Run: headless pygame with SDL's dummy video driver; simulated clock (each Clock.tick advances the game by its frame time, no real sleeping); random seed 0; keys injected as events and as key.get_pressed() state; no mouse input.
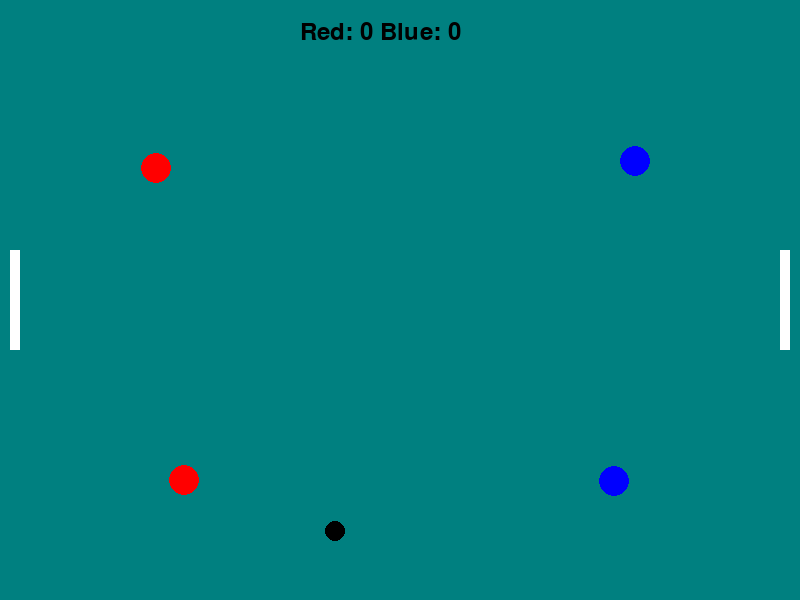
Frame 1 of 4 · flips 1–60 · no input
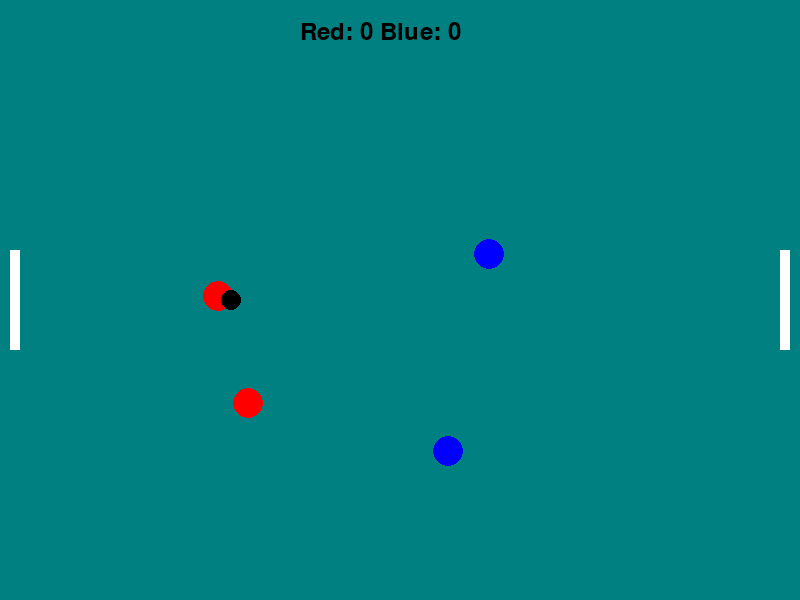
Frame 2 of 4 · flips 61–180 · tapped SPACE, RETURN · held RIGHT (→), D
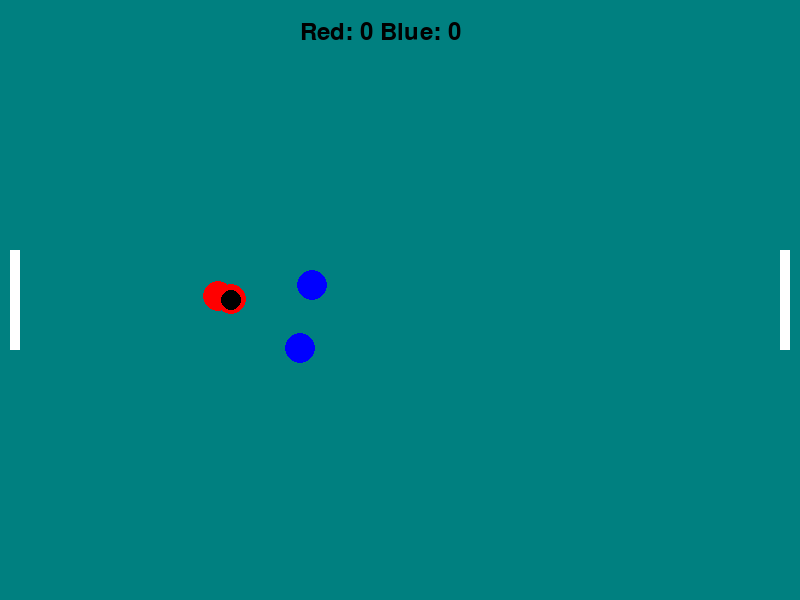
Frame 3 of 4 · flips 181–300 · held DOWN (↓), S
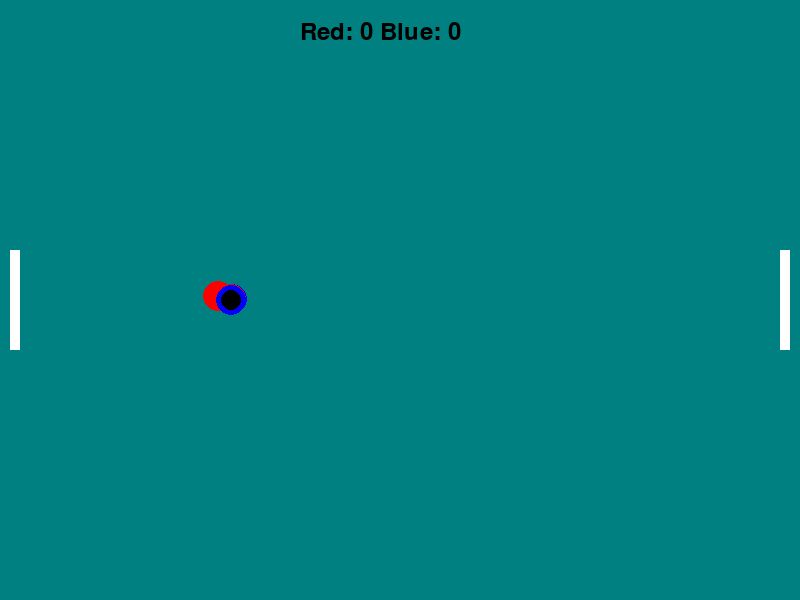
Frame 4 of 4 · flips 301–420 · held LEFT (←), A, UP (↑), W

The pygame program that drew these frames:

import sys
sys.path.append('C:/Users/wolfd/AppData/Roaming/Python/Python38/site-packages')
import pygame
import random
import math

# Определение цветов
WHITE = (255, 255, 255)
BLACK = (0, 0, 0)
RED = (255, 0, 0)
BLUE = (0, 0, 255)

# Размер окна
WINDOW_WIDTH = 800
WINDOW_HEIGHT = 600

# Класс для 2D вектора
class Vector2D:
    def __init__(self, x=0, y=0):
        self.x = x
        self.y = y

    def add(self, other):
        self.x += other.x
        self.y += other.y

    def subtract(self, other):
        self.x -= other.x
        self.y -= other.y

    def length(self):
        return math.sqrt(self.x**2 + self.y**2)

    def normalize(self):
        length = self.length()
        if length > 0:
            self.x /= length
            self.y /= length

    def scale(self, scalar):
        self.x *= scalar
        self.y *= scalar

# Класс для хоккеистов
class Athlete:
    def __init__(self, x, y, color):
        self.position = Vector2D(x, y)
        self.velocity = Vector2D(random.uniform(-1, 1), random.uniform(-1, 1))
        self.velocity.normalize()
        self.velocity.scale(2)
        self.color = color
        self.radius = 15

    def update(self, puck):
        # Если хоккеист владеет шайбой, он не двигается
        if puck.owner == self:
            return

        # Простой ИИ для преследования шайбы
        direction = Vector2D(puck.position.x - self.position.x, puck.position.y - self.position.y)
        direction.normalize()
        direction.scale(1.5)
        self.position.add(direction)

    def draw(self, screen):
        pygame.draw.circle(screen, self.color, (int(self.position.x), int(self.position.y)), self.radius)

# Класс для шайбы
class Puck:
    def __init__(self, x, y):
        self.position = Vector2D(x, y)
        self.velocity = Vector2D(random.uniform(-2, 2), random.uniform(-2, 2))
        self.velocity.normalize()
        self.velocity.scale(4)
        self.radius = 10
        self.owner = None

    def update(self):
        if self.owner is None:
            self.position.add(self.velocity)
            self.check_bounds()

    def check_bounds(self):
        if self.position.x < 0 or self.position.x > WINDOW_WIDTH:
            self.velocity.x = -self.velocity.x
        if self.position.y < 0 or self.position.y > WINDOW_HEIGHT:
            self.velocity.y = -self.velocity.y

    def draw(self, screen):
        pygame.draw.circle(screen, BLACK, (int(self.position.x), int(self.position.y)), self.radius)

# Класс для игры
class PlayState:
    def __init__(self):
        self.athletes = [
            Athlete(100, 100, RED),
            Athlete(700, 100, BLUE),
            Athlete(100, 500, RED),
            Athlete(700, 500, BLUE)
        ]
        self.puck = Puck(WINDOW_WIDTH // 2, WINDOW_HEIGHT // 2)
        self.right_goal = pygame.Rect(WINDOW_WIDTH - 20, WINDOW_HEIGHT // 2 - 50, 10, 100)
        self.left_goal = pygame.Rect(10, WINDOW_HEIGHT // 2 - 50, 10, 100)
        self.score_red = 0
        self.score_blue = 0

    def update(self):
        # Обновление шайбы
        self.puck.update()

        # Обновление состояния хоккеистов
        for athlete in self.athletes:
            athlete.update(self.puck)

        # Проверка на взятие шайбы
        for athlete in self.athletes:
            if self.puck.owner is None and self.distance(athlete.position, self.puck.position) < athlete.radius:
                self.puck.owner = athlete
                break

        # Проверка на гол
        self.check_goal()

    def check_goal(self):
        if self.left_goal.collidepoint(self.puck.position.x, self.puck.position.y):
            if self.puck.owner and self.puck.owner.color == BLUE:
                self.score_blue += 1
            self.reset_game()

        if self.right_goal.collidepoint(self.puck.position.x, self.puck.position.y):
            if self.puck.owner and self.puck.owner.color == RED:
                self.score_red += 1
            self.reset_game()

    def reset_game(self):
        # Возвращаем шайбу в центр и освобождаем её
        self.puck.position = Vector2D(WINDOW_WIDTH // 2, WINDOW_HEIGHT // 2)
        self.puck.owner = None
        self.puck.velocity = Vector2D(random.uniform(-2, 2), random.uniform(-2, 2))
        self.puck.velocity.normalize()
        self.puck.velocity.scale(4)

    def distance(self, pos1, pos2):
        return math.sqrt((pos1.x - pos2.x)**2 + (pos1.y - pos2.y)**2)

    def draw(self, screen):
        # Отображение поля, ворот, хоккеистов и шайбы
        pygame.draw.rect(screen, WHITE, self.right_goal)
        pygame.draw.rect(screen, WHITE, self.left_goal)
        for athlete in self.athletes:
            athlete.draw(screen)
        self.puck.draw(screen)

        # Отображение счёта
        font = pygame.font.Font(None, 36)
        score_text = font.render(f"Red: {self.score_red} Blue: {self.score_blue}", True, BLACK)
        screen.blit(score_text, (WINDOW_WIDTH // 2 - 100, 20))

# Главный цикл игры
def main():
    pygame.init()
    screen = pygame.display.set_mode((WINDOW_WIDTH, WINDOW_HEIGHT))
    pygame.display.set_caption("Hockey Game")
    clock = pygame.time.Clock()

    # Инициализация игры
    game = PlayState()

    # Игровой цикл
    running = True
    while running:
        screen.fill((0, 128, 128))

        # Обработка событий
        for event in pygame.event.get():
            if event.type == pygame.QUIT:
                running = False

        # Обновление игрового состояния
        game.update()

        # Отображение элементов на экране
        game.draw(screen)

        # Обновление экрана
        pygame.display.flip()

        # Ограничение частоты кадров
        clock.tick(60)

    pygame.quit()

if __name__ == "__main__":
    main()
